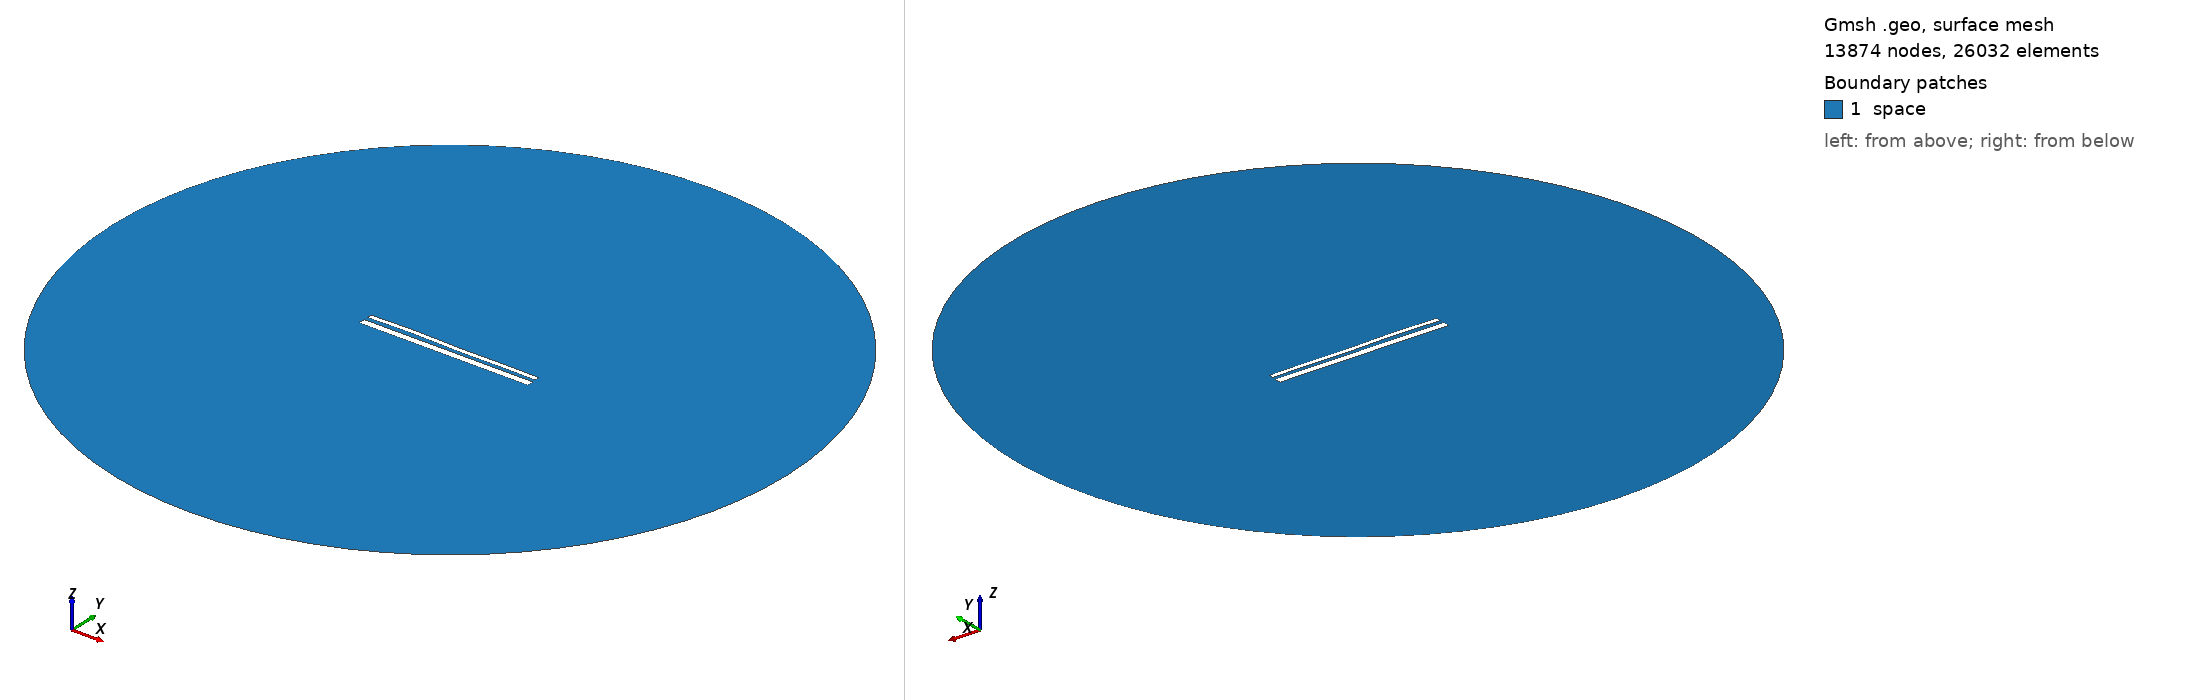

Gmsh geometry script, surface-meshed: 13874 nodes, 26032 surface elements. Boundary patches (legend numbers): 1 space. Left view from above one corner, right view from below the opposite corner. Legend entries are the model's physical surfaces. The drawing asked Gmsh for element sizes between 1% and 20% of the model's largest extent; the script's own settings can give other sizes.

=== 13850.geo (drawn) ===
//---------------------------------------
// Geometry kernel
//---------------------------------------

SetFactory("OpenCASCADE");



//---------------------------------------
// Parameters of the geometry
//---------------------------------------

// Overetch of the upper plate
overetch = 0.5;

// Distance between the plates
distance = 2.0;

// Discretization over the x axis (for the deformation)
nx = 50; 

// Length of the plate
L = 100 - overetch; 

// Number of modes
n = 4; 

// 1st mode coefficient
coeff(1) = -0.15;
beta(1) = 0.596864 * 3.1415926535 / L;

// 2nd mode coefficient
coeff(2) = 0.07499999999999998;
beta(2) = 1.49418 * 3.1415926535 / L;

// 3rd mode coefficient
coeff(3) = 0.15;
beta(3) = 2.50025 * 3.1415926535 / L;

// 4th mode coefficient
coeff(4) = 0.15;
beta(4) = 3.49999 * 3.1415926535 / L;



//---------------------------------------
// Upper plate (deformed rectangle)
//---------------------------------------

// Coordiantes of the upper plate
xmin = -50;
xmax = 50 - overetch;

// Height of the upper plate
yheight = 4 - 2 * overetch;

// Indexes of the points
UpperID[] = {};
LowerID[] = {};
LeftID[] = {};
RightID[] = {};

// Point index
p = 1;

// Horizontal edges
For i In {1:nx}
    x = xmin + (i-1)*(xmax - xmin)/(nx-1);

    y_bottom = distance / 2 + overetch;
    For j In {1:n}
        C = (Cosh(beta(j)*L) + Cos(beta(j)*L)) / (Sinh(beta(j)*L) + Sin(beta(j)*L));
        y_bottom  = y_bottom + coeff(j) * (Cosh(beta(j)*(x+50)) - Cos(beta(j)*(x+50)) - C * (Sinh(beta(j)*(x+50)) - Sin(beta(j)*(x+50))));
    EndFor

    y_top = y_bottom + yheight;

    Point(p) = {x, y_top, 0, 1.0};
    UpperID[i] = p;
    p = p + 1;

    Point(p) = {x, y_bottom, 0, 1.0};
    LowerID[i] = p;
    p = p + 1;
EndFor

// Create point lists
UpperPts[] = {}; LowerPts[] = {};
For i In {1:nx}
  UpperPts[] += {UpperID[i]};
  LowerPts[] += {LowerID[i]};
EndFor

// Build splines
Spline(1) = {UpperPts[]};
Spline(2) = {LowerPts[]};
Line(3) = {LowerPts[nx-1], UpperPts[nx-1]};
Line(4) = {LowerPts[0], UpperPts[0]};

// Build the plane surface
Curve Loop(1) = {2, 3, -1, -4};
Plane Surface(1) = {1};



//---------------------------------------
// Lower plate (rectangle)
//---------------------------------------

// Vertices
Point(1001) = {-50, -1, 0, 1.0};
Point(1002) = { 50, -1, 0, 1.0};
Point(1003) = { 50,  -5, 0, 1.0};
Point(1004) = {-50,  -5, 0, 1.0};

// Edges
Line(5) = {1001, 1002};
Line(6) = {1002, 1003};
Line(7) = {1003, 1004};
Line(8) = {1004, 1001};

// Plane surface
Line Loop(2) = {5, 6, 7, 8};
Plane Surface(2) = {2}; 



//---------------------------------------
// Outer (fictious) boundary
//---------------------------------------

// Points
Point(1005) = {0, 0, 0};       // Center
Point(1006) = {200, 0, 0};     // Start point
Point(1007) = {0, 200, 0};     // 90 degrees
Point(1008) = {-200, 0, 0};    // 180 degrees
Point(1009) = {0, -200, 0};    // 270 degrees

// Circle arcs (each needs start, center, end)
Circle(9) = {1006, 1005, 1007};
Circle(10) = {1007, 1005, 1008};
Circle(11) = {1008, 1005, 1009};
Circle(12) = {1009, 1005, 1006};

// Plane surface for the entire domain
Curve Loop(3) = {9, 10, 11, 12};
Surface(3) = {3};

// Subtract the plates from the whole domain to obtain the actual domain where we want to solve the equations
BooleanDifference{ Surface{3}; Delete; }{ Surface{1}; Surface{2}; Delete; }




//---------------------------------------
// Transfinite Lines/Curves
//---------------------------------------

// Set the number of points on the boundaries
r = 7;

// Plates
Transfinite Curve {1, 2} = 50*r Using Progression 1;
Transfinite Curve {3, 4} = 2*r Using Progression 1;
Transfinite Line {5, 7} = 50*r Using Progression 1;
Transfinite Line {6, 8} = 2*r Using Progression 1;

// Outer boundary
Transfinite Line {9, 10, 11, 12} = 20 Using Progression 1;



//---------------------------------------
// Physical groups
//---------------------------------------                

// Physical curves (boundaries)
Physical Line("force_segment", 10) = {2};
Physical Line("upper_plate", 11) = {1, 3, 4};
Physical Line("lower_plate", 12) = {5, 6, 7, 8};
Physical Line("boundary", 20) = {9, 10, 11, 12};

// Physical Surfaces
Physical Surface("space", 30) = {3};



//---------------------------------------
// 6. Generate the Mesh
//---------------------------------------

// 2D mesh generation
Mesh 2;
